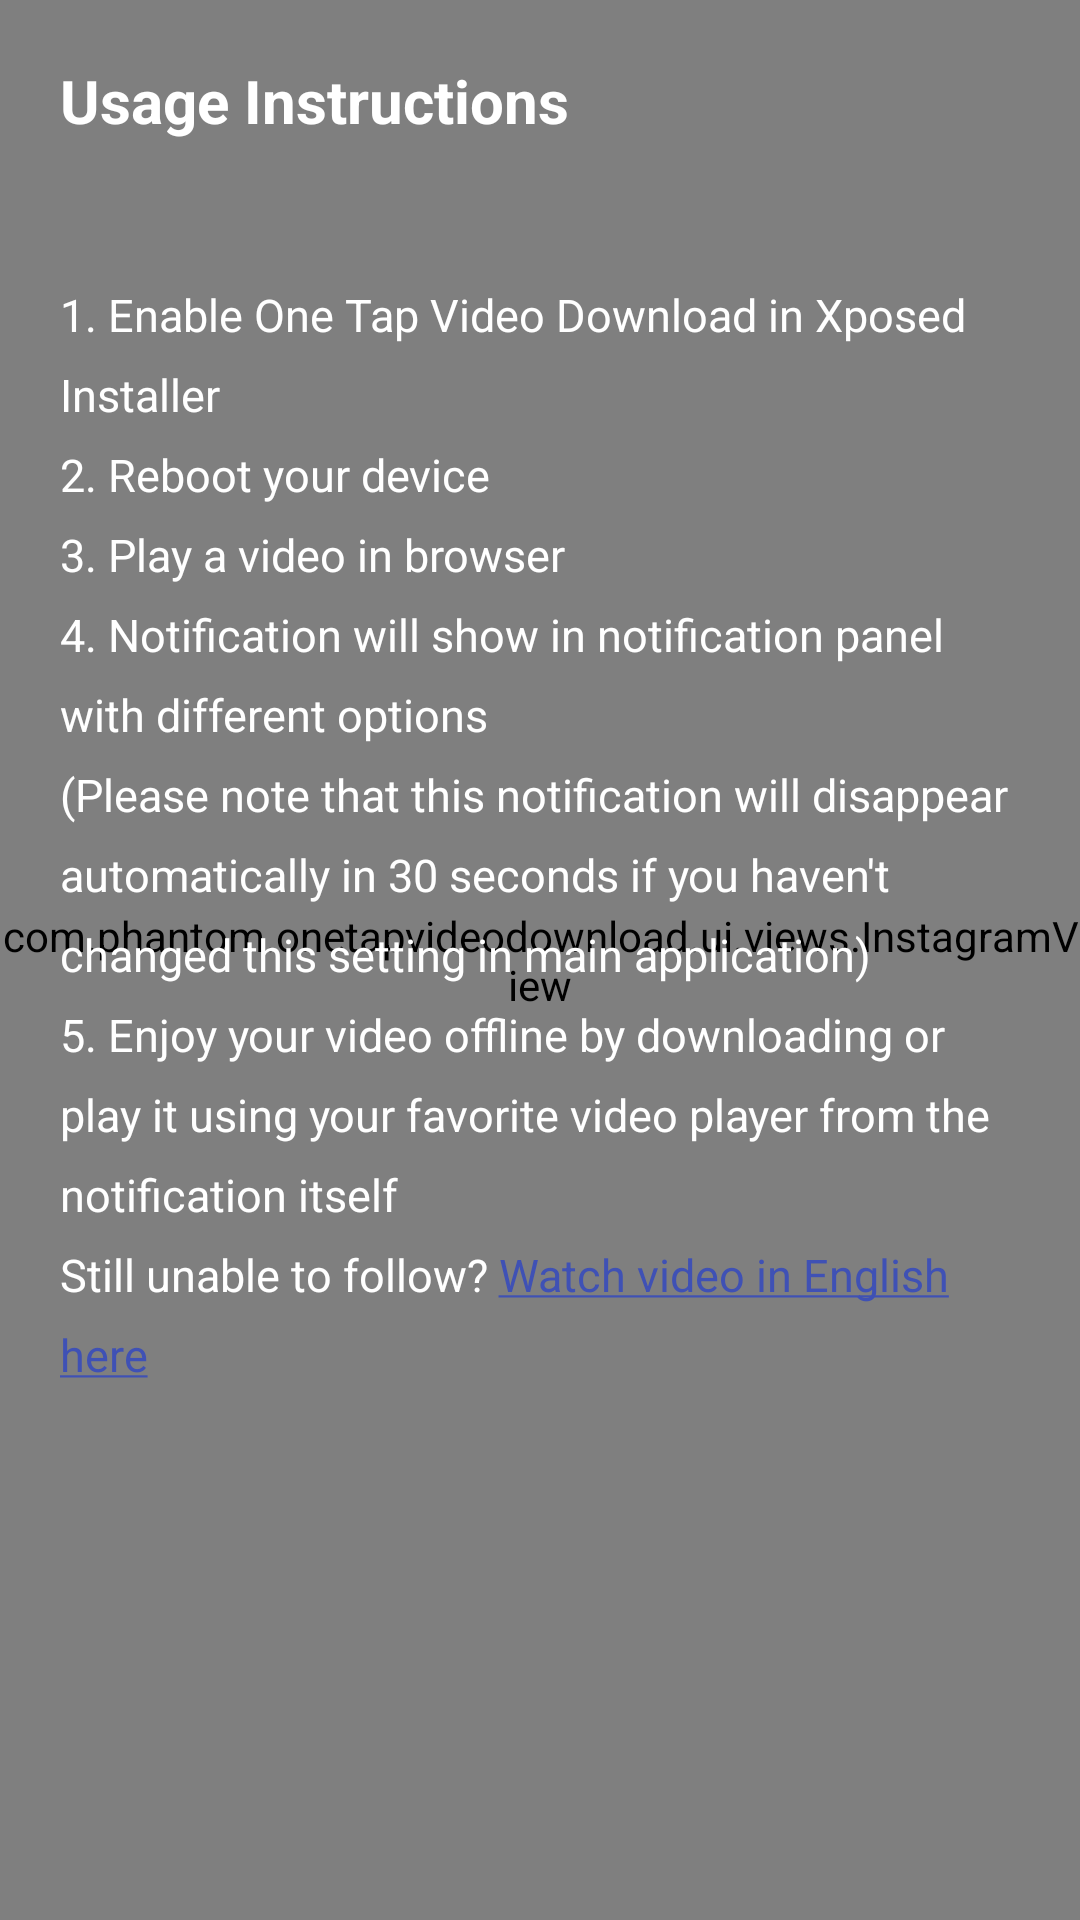

Reconstruct the res/layout file that produces this screen, plus the resources it refers to.
<!-- AndroidManifest.xml: application theme AppTheme -->
<!-- res/layout/activity_usage_instruction.xml -->
<?xml version="1.0" encoding="utf-8"?>
<RelativeLayout xmlns:android="http://schemas.android.com/apk/res/android"
    xmlns:tools="http://schemas.android.com/tools"
    android:layout_width="match_parent"
    android:layout_height="match_parent"
    tools:context=".ui.UsageInstruction">

    <com.phantom.onetapvideodownload.ui.views.InstagramView
        android:id="@+id/instagramView"
        android:layout_width="fill_parent"
        android:layout_height="fill_parent"
        android:layout_centerHorizontal="true"
        android:layout_centerVertical="true" />

    <TextView
        android:id="@+id/title"
        android:layout_width="match_parent"
        android:layout_height="wrap_content"
        android:layout_alignParentTop="true"
        android:layout_centerHorizontal="true"
        android:text="@string/menu_item_usage_instruction_title"
        android:textColor="@color/white"
        android:padding="20sp"
        android:textSize="20sp"
        android:textStyle="bold"
        android:autoLink="web"
        android:linksClickable="true" />

    <TextView
        android:id="@+id/description"
        android:layout_width="wrap_content"
        android:layout_height="wrap_content"
        android:layout_below="@+id/title"
        android:layout_centerHorizontal="true"
        android:scrollbars="vertical"
        android:paddingLeft="20sp"
        android:paddingRight="20sp"
        android:lineSpacingMultiplier="1.5"
        android:text="@string/usage_instruction_summary"
        android:textColor="@color/white"
        android:textSize="15sp"/>
</RelativeLayout>
<!-- resources referenced by this layout -->
<resources>
  <color name="white">#FFF</color>
  <string name="menu_item_usage_instruction_title">Usage Instructions</string>
  <string name="usage_instruction_summary">
          \n1. Enable One Tap Video Download in Xposed Installer
          \n2. Reboot your device
          \n3. Play a video in browser
          \n4. Notification will show in notification panel with different options
          \n(Please note that  this notification will disappear automatically in 30 seconds if you haven\'t changed this setting in main application)
          \n5. Enjoy your video offline by downloading or play it using your favorite video player from the notification itself
  
          \nStill unable to follow? <a href="https://youtu.be/uTME1FudFmU">Watch video in English here</a>
      </string>
  <style name="AppTheme" parent="Theme.AppCompat.Light.NoActionBar">
          
          <item name="colorPrimary">@color/primary</item>
          <item name="colorPrimaryDark">@color/dark_primary</item>
          <item name="alertDialogTheme">@style/AppTheme.Dialog.Alert</item>
          <item name="dialogTheme">@style/AppTheme.Dialog</item>
          <item name="colorAccent">@color/accent</item>
          <item name="actionModeBackground">@color/primary</item>
          <item name="windowActionModeOverlay">true</item>
          <item name="actionBarPopupTheme">@style/ThemeOverlay.AppCompat.Light</item>
          <item name="preferenceTheme">@style/PreferenceThemeOverlay.Material</item>
          <item name="selectableItemBackground">@color/white</item>
          <item name="asp_preferenceIconTint">?colorAccent</item>
          <item name="asp_preferenceDialogIconTint">?asp_preferenceIconTint</item>
      </style>
  <color name="primary">@color/indigo_500</color>
  <color name="dark_primary">@color/indigo_700</color>
  <style name="AppTheme.Dialog.Alert" parent="Theme.AppCompat.Light.Dialog.Alert">
          <item name="colorPrimary">@color/primary</item>
          <item name="colorAccent">@color/accent</item>
          <item name="android:textColorHighlight">@color/highlight</item>
      </style>
  <style name="AppTheme.Dialog" parent="Theme.AppCompat.Light.Dialog">
          <item name="colorPrimary">@color/primary</item>
          <item name="colorAccent">@color/accent</item>
  
          <item name="android:textColorHighlight">@color/highlight</item>
      </style>
  <color name="accent">@color/primary</color>
  <color name="indigo_500">#3F51B5</color>
  <color name="indigo_700">#303F9F</color>
  <color name="highlight">@color/blue_accent</color>
  <color name="blue_accent">#448AFF</color>
</resources>
